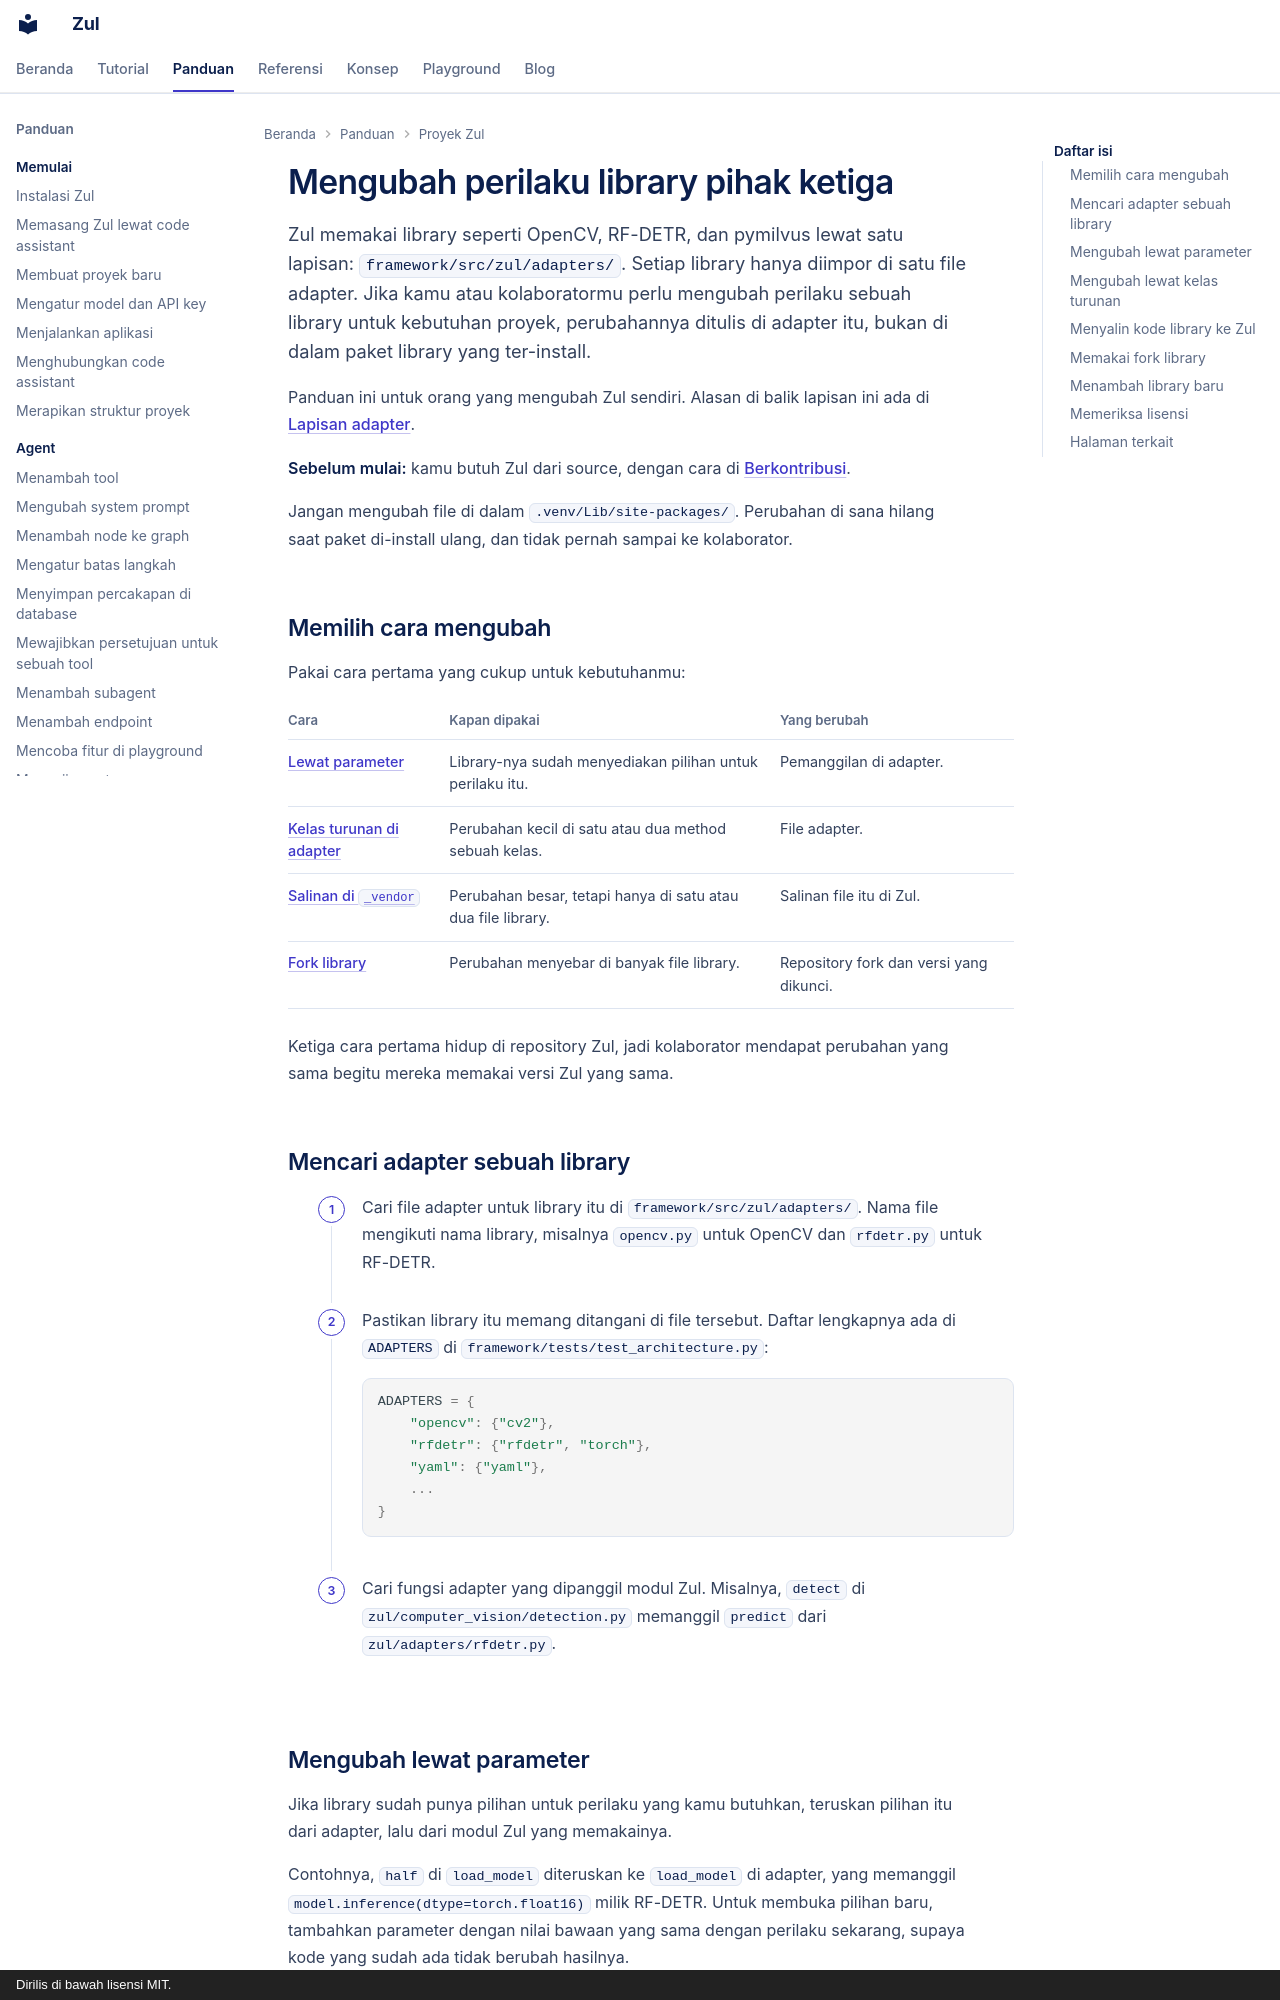

repository: kazuma313/zul_utilities · page: panduan/mengubah-perilaku-library/index.html · generator: mkdocs · copyright: Dirilis di bawah lisensi MIT.

# Mengubah perilaku library pihak ketiga

Zul memakai library seperti OpenCV, RF-DETR, dan pymilvus lewat satu lapisan: `framework/src/zul/adapters/`. Setiap library hanya diimpor di satu file adapter. Jika kamu atau kolaboratormu perlu mengubah perilaku sebuah library untuk kebutuhan proyek, perubahannya ditulis di adapter itu, bukan di dalam paket library yang ter-install.

Panduan ini untuk orang yang mengubah Zul sendiri. Alasan di balik lapisan ini ada di [Lapisan adapter](../konsep/lapisan-adapter.md).

**Sebelum mulai:** kamu butuh Zul dari source, dengan cara di [Berkontribusi](berkontribusi.md#menyiapkan-lingkungan).

Jangan mengubah file di dalam `.venv/Lib/site-packages/`. Perubahan di sana hilang saat paket di-install ulang, dan tidak pernah sampai ke kolaborator.

## Memilih cara mengubah

Pakai cara pertama yang cukup untuk kebutuhanmu:

| Cara | Kapan dipakai | Yang berubah |
|---|---|---|
| [Lewat parameter](#mengubah-lewat-parameter) | Library-nya sudah menyediakan pilihan untuk perilaku itu. | Pemanggilan di adapter. |
| [Kelas turunan di adapter](#mengubah-lewat-kelas-turunan) | Perubahan kecil di satu atau dua method sebuah kelas. | File adapter. |
| [Salinan di `_vendor`](#menyalin-kode-library-ke-zul) | Perubahan besar, tetapi hanya di satu atau dua file library. | Salinan file itu di Zul. |
| [Fork library](#memakai-fork-library) | Perubahan menyebar di banyak file library. | Repository fork dan versi yang dikunci. |

Ketiga cara pertama hidup di repository Zul, jadi kolaborator mendapat perubahan yang sama begitu mereka memakai versi Zul yang sama.

## Mencari adapter sebuah library

1. Cari file adapter untuk library itu di `framework/src/zul/adapters/`. Nama file mengikuti nama library, misalnya `opencv.py` untuk OpenCV dan `rfdetr.py` untuk RF-DETR.

2. Pastikan library itu memang ditangani di file tersebut. Daftar lengkapnya ada di `ADAPTERS` di `framework/tests/test_architecture.py`:

    ```python
    ADAPTERS = {
        "opencv": {"cv2"},
        "rfdetr": {"rfdetr", "torch"},
        "yaml": {"yaml"},
        ...
    }
    ```

3. Cari fungsi adapter yang dipanggil modul Zul. Misalnya, `detect` di `zul/computer_vision/detection.py` memanggil `predict` dari `zul/adapters/rfdetr.py`.
